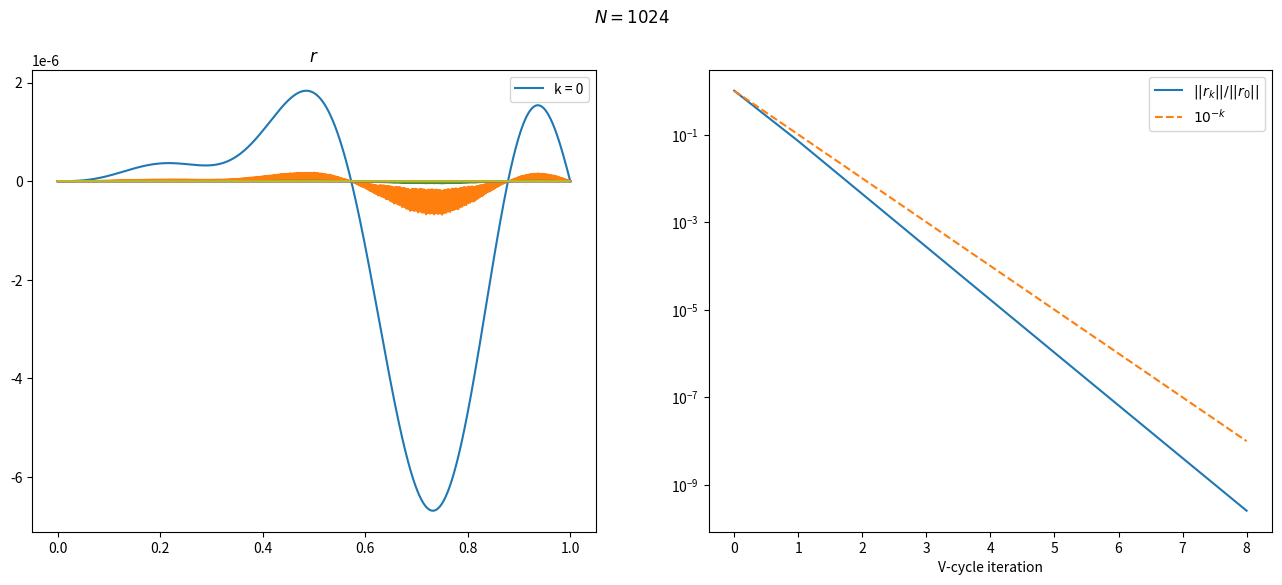

Recreate this plot in Python.
# Simple implementation of a multigrid method for the FDM discretization of the Poisson equation
# -u'' = b
import matplotlib.pyplot as plt
import numpy as np

def damped_jacobi(v, b, omega):
    v[1:-1] = (1. - omega) * v[1:-1] + omega * 0.5 * (b[1:-1] + v[:-2] + v[2:])

def jacobi23(v, b):
    damped_jacobi(v, b, 2. / 3.)


def restrict(v):
    """ Restriction operator. """
    return np.pad(0.25 * v[1:-3:2] + 0.5 * v[2:-2:2] + 0.25 * v[3:-1:2], 1, 'constant')

def prolong(v):
    """ Prolongation operator. """
    r = np.zeros(2 * len(v) - 1)
    r[::2] = v
    r[1::2] = 0.5 * (v[:-1] + v[1:])
    return r


def Amul(v):
    """ Multiplication by a dicrete Laplacian matrix. """
    return np.pad(-v[:-2] + 2. * v[1:-1] - v[2:], 1, 'constant')

def vcycle(v, b):
    """ One vcycle of a multigrid method. """
    if (len(v) - 1) & (len(v) - 2) != 0:
        raise ValueError("Lenth of v must be 2**n + 1.")

    for i in range(3):
        jacobi23(v, b)

    if len(v) <= 3:
        return

    r = b - Amul(v)
    r2 = 4. * restrict(r)
    e2 = np.zeros_like(r2)
    vcycle(e2, r2)
    v += prolong(e2)

    for i in range(3):
        jacobi23(v, b)

# Testing

def tridiag_solver(b):
    """Tridiagonal matrix solver for the discrete Laplacian matrix, assuming the Dirichlet
    boundary condition x[0] = x[-1] = 0."""
    b = np.copy(b)
    v = np.zeros_like(b)
    c = np.zeros_like(b)

    for i in range(1, len(v) - 1):
        c[i] = -1. / (2 +  c[i - 1])
        b[i] = (b[i] + b[i - 1]) / (2 + c[i - 1])

    for i in reversed(range(1, len(v) - 1)):
        v[i] = b[i] - c[i] * v[i + 1]

    return v

def parameters(N):
    """ Initialize some test data. """
    h = 1. / N
    x = np.linspace(0., 1., N + 1)
    b = h**2 * (3. * (2 * np.sin(5.* np.pi * x) + 3* np.sin(2.* np.pi * x) + 0.5 * np.sin(np.pi * x))) * x**2
    b[0] = b[-1] = 0

    # "Exact" solution of the linear system.
    v_star = tridiag_solver(b)

    return x, b, v_star

N = 2**10 # Resolution of the test problem
x, b, v_star = parameters(N) # Initialize the test parameters

fig = plt.figure(figsize=(16, 6))
fig.suptitle('$N = {}$'.format(N))
plt.subplot(121, title = '$r$')

v = np.zeros_like(x)

r = b - Amul(v)
plt.plot(x, r, label = 'k = 0')
r_norm0 = np.sqrt(r.dot(r))
r_norm = [r_norm0]

for i in range(8):
    vcycle(v, b)

    r = b - Amul(v)
    r_norm.append(np.sqrt(r.dot(r)))
    plt.plot(x, r)


plt.legend()
plt.subplot(122)
plt.semilogy(range(0, len(r_norm)), r_norm / r_norm0, label = r'$||r_k|| / ||r_0||$')
plt.semilogy(range(0, len(r_norm)), [10**(-k) for k in range(len(r_norm))], '--', label = r'$10^{-k}$')
plt.legend()
plt.xlabel('V-cycle iteration')


plt.show()


